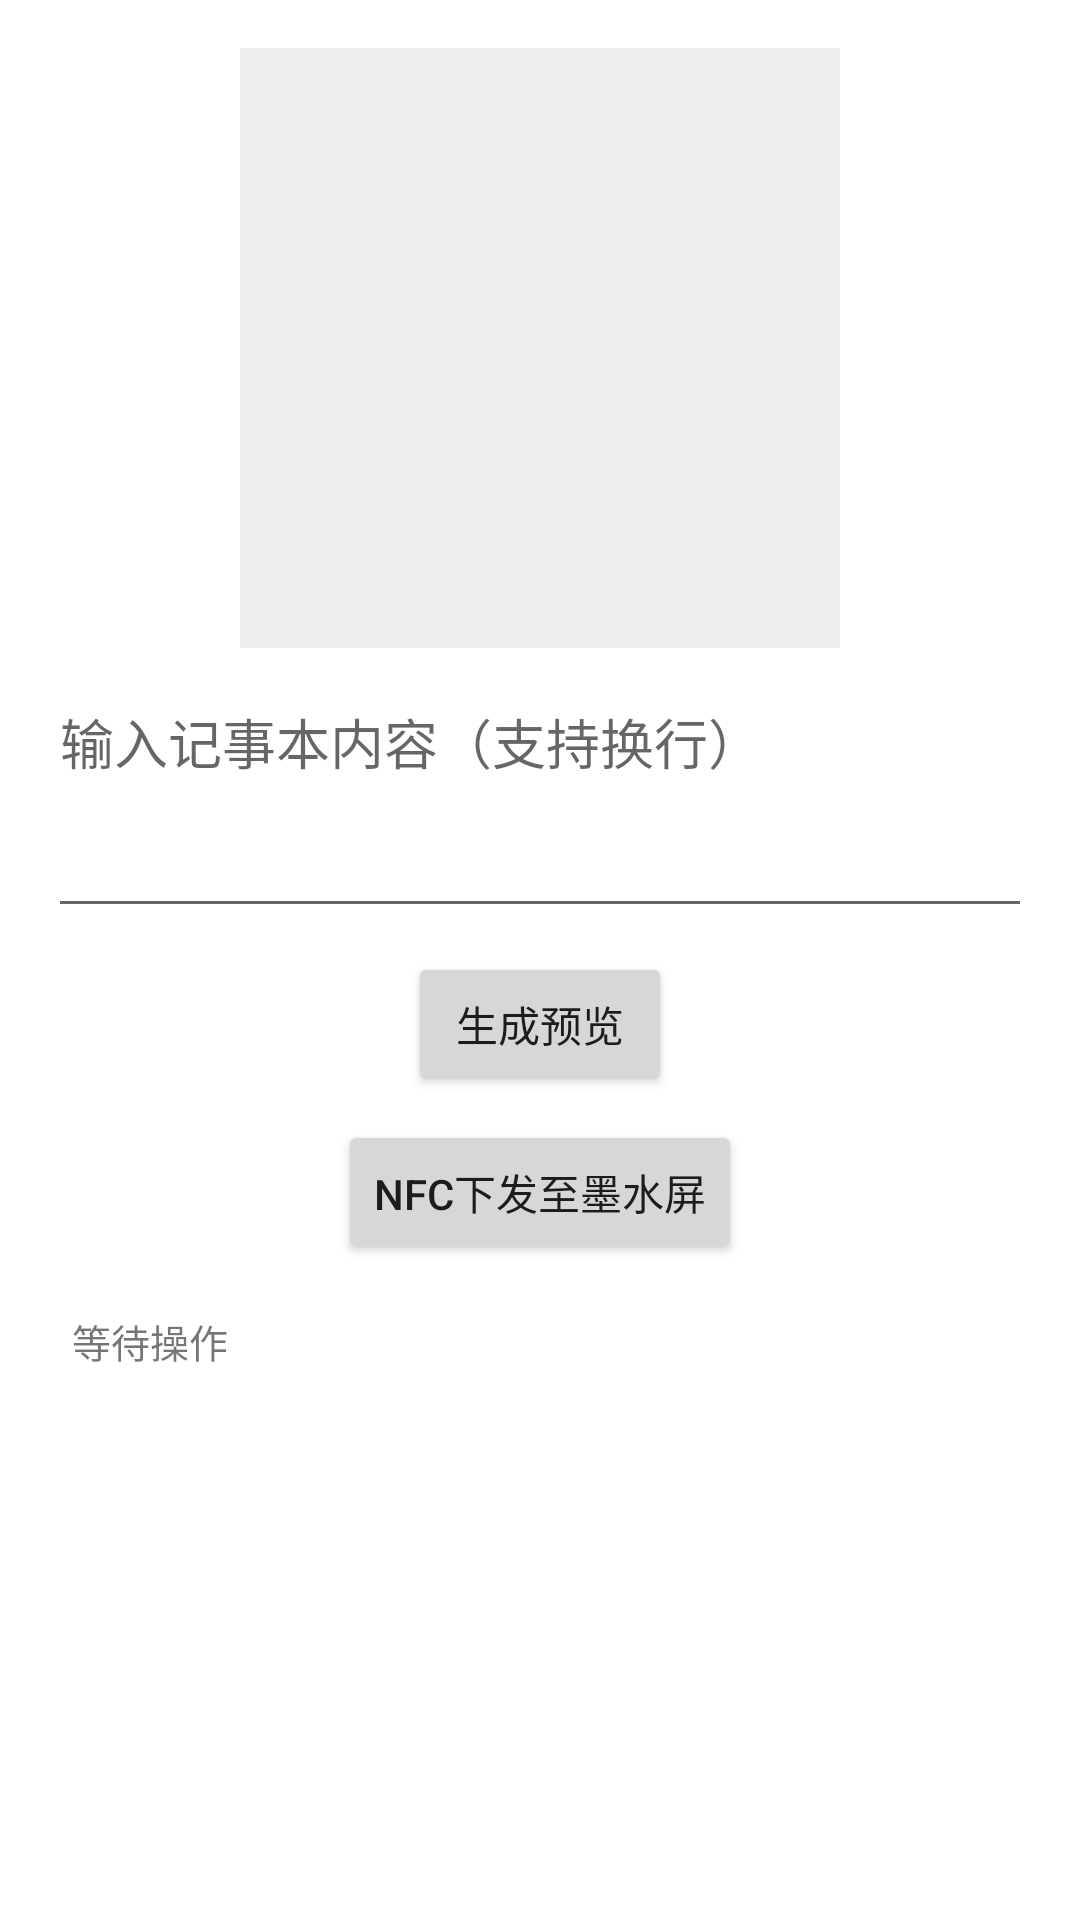

Produce the Android XML layout that renders to this screen, including the resource entries it uses.
<!-- AndroidManifest.xml: application theme AppTheme -->
<!-- res/layout/activity_note.xml -->
<?xml version="1.0" encoding="utf-8"?>
<layout xmlns:android="http://schemas.android.com/apk/res/android"
    xmlns:app="http://schemas.android.com/apk/res-auto"
    xmlns:tools="http://schemas.android.com/tools">

    <androidx.constraintlayout.widget.ConstraintLayout
        android:layout_width="match_parent"
        android:layout_height="match_parent"
        android:padding="16dp"
        tools:context=".NoteActivity">

        <ImageView
            android:id="@+id/ivPreview"
            android:layout_width="200dp"
            android:layout_height="200dp"
            android:scaleType="fitCenter"
            android:background="#EEEEEE"
            app:layout_constraintEnd_toEndOf="parent"
            app:layout_constraintStart_toStartOf="parent"
            app:layout_constraintTop_toTopOf="parent" />

        <EditText
            android:id="@+id/etInput"
            android:layout_width="match_parent"
            android:layout_height="wrap_content"
            android:hint="输入记事本内容（支持换行）"
            android:inputType="textMultiLine"
            android:minLines="3"
            android:gravity="top|start"
            android:layout_marginTop="8dp"
            app:layout_constraintTop_toBottomOf="@id/ivPreview"
            app:layout_constraintStart_toStartOf="parent"
            app:layout_constraintEnd_toEndOf="parent" />

        <Button
            android:id="@+id/btnGenerate"
            android:layout_width="wrap_content"
            android:layout_height="wrap_content"
            android:text="生成预览"
            android:layout_marginTop="8dp"
            app:layout_constraintTop_toBottomOf="@id/etInput"
            app:layout_constraintStart_toStartOf="parent"
            app:layout_constraintEnd_toEndOf="parent" />

        <Button
            android:id="@+id/btnNfcSend"
            android:layout_width="wrap_content"
            android:layout_height="wrap_content"
            android:text="NFC下发至墨水屏"
            android:layout_marginTop="8dp"
            app:layout_constraintTop_toBottomOf="@id/btnGenerate"
            app:layout_constraintStart_toStartOf="parent"
            app:layout_constraintEnd_toEndOf="parent" />

        <TextView
            android:id="@+id/tvStatus"
            android:layout_width="match_parent"
            android:layout_height="0dp"
            android:layout_marginTop="8dp"
            android:maxHeight="300dp"
            android:scrollbars="vertical"
            android:text="等待操作"
            android:textSize="13sp"
            android:fontFamily="monospace"
            android:padding="8dp"
            app:layout_constraintTop_toBottomOf="@id/btnNfcSend"
            app:layout_constraintBottom_toBottomOf="parent"
            app:layout_constraintStart_toStartOf="parent"
            app:layout_constraintEnd_toEndOf="parent" />

    </androidx.constraintlayout.widget.ConstraintLayout>
</layout>
<!-- resources referenced by this layout -->
<resources>
  <style name="AppTheme" parent="Theme.MaterialComponents.DayNight.NoActionBar">
          <item name="colorPrimary">@color/purple_500</item>
          <item name="colorPrimaryVariant">@color/purple_700</item>
          <item name="colorOnPrimary">@color/white</item>
      </style>
  <!-- not gathered from this repository: default colours our renderer supplied (Android Studio template values) -->
  <color name="purple_500">#FF6200EE</color>
  <color name="purple_700">#FF3700B3</color>
  <color name="white">#FFFFFFFF</color>
</resources>
